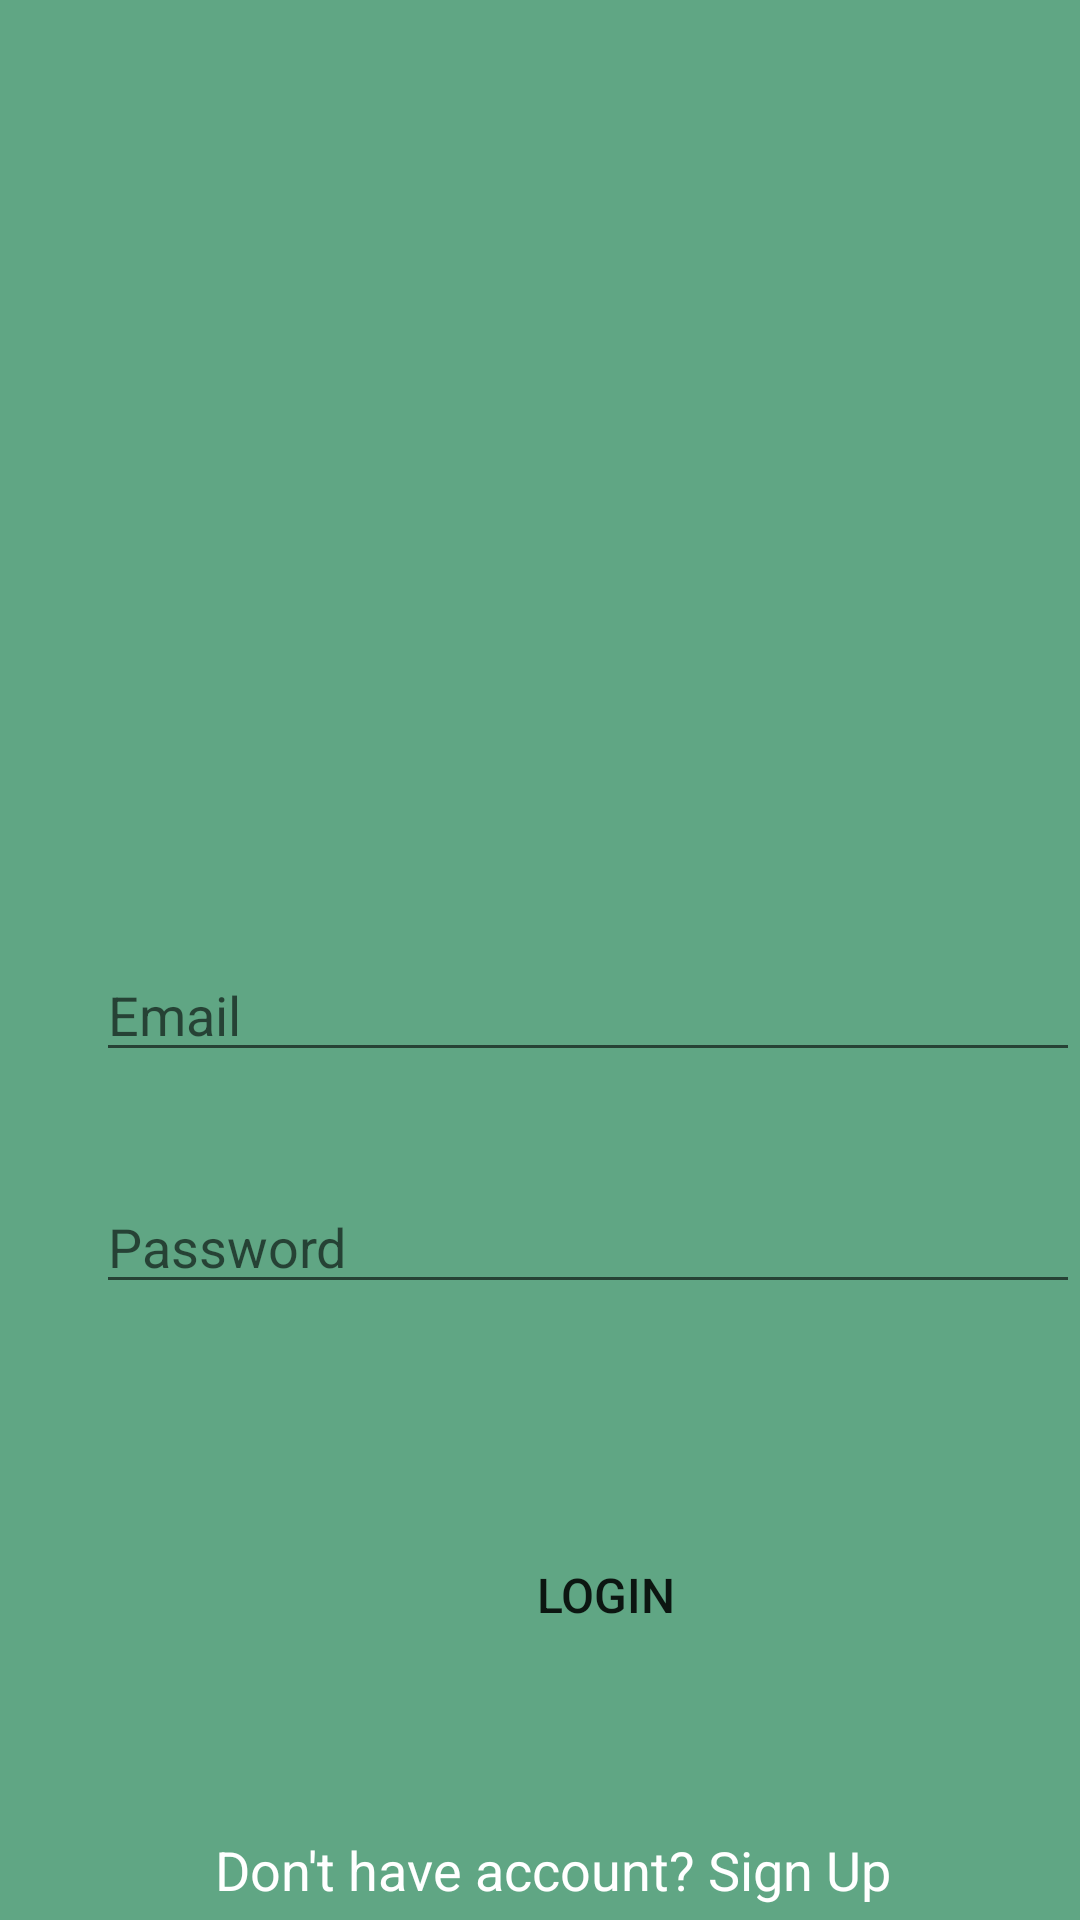

Write the Android layout XML for this screen, with the resource values it uses.
<!-- AndroidManifest.xml: application theme AppTheme -->
<!-- res/layout/login.xml -->
<?xml version="1.0" encoding="utf-8"?>
<android.support.constraint.ConstraintLayout xmlns:android="http://schemas.android.com/apk/res/android"
    xmlns:app="http://schemas.android.com/apk/res-auto"
    xmlns:tools="http://schemas.android.com/tools"
    android:layout_width="match_parent"
    android:layout_height="match_parent"
    android:background="@color/login"
    tools:layout_editor_absoluteY="81dp">


    <TextView
        android:id="@+id/textViewSignup"
        android:layout_width="match_parent"
        android:layout_height="wrap_content"
        android:layout_marginLeft="8dp"
        android:layout_marginStart="8dp"
        android:layout_marginTop="596dp"
        android:padding="15dp"
        android:text="@string/don_t_have_account_sign_up"
        android:textAlignment="center"
        android:textAppearance="@style/Base.TextAppearance.AppCompat.Medium"
        android:textColor="@color/signupandlogin"
        app:layout_constraintStart_toStartOf="parent"
        app:layout_constraintTop_toTopOf="parent" />

    <EditText
        android:id="@+id/loginPWD"
        android:layout_width="match_parent"
        android:layout_height="wrap_content"
        android:layout_marginLeft="32dp"
        android:layout_marginStart="32dp"
        android:layout_marginTop="36dp"
        android:hint="@string/password"
        android:inputType="textPassword"
        app:layout_constraintStart_toStartOf="parent"
        app:layout_constraintTop_toBottomOf="@+id/loginEmail" />


    <EditText
        android:id="@+id/loginEmail"
        android:layout_width="match_parent"
        android:layout_height="wrap_content"
        android:layout_marginLeft="32dp"
        android:layout_marginStart="32dp"
        android:layout_marginTop="40dp"
        android:ems="10"
        android:hint="Email"
        app:layout_constraintStart_toStartOf="parent"
        app:layout_constraintTop_toBottomOf="@+id/imageView2" />


    <ImageView
        android:id="@+id/imageView2"
        android:layout_width="169dp"
        android:layout_height="184dp"
        android:layout_marginLeft="120dp"
        android:layout_marginStart="120dp"
        android:layout_marginTop="92dp"
        android:background="@drawable/vit"
        app:layout_constraintStart_toStartOf="parent"
        app:layout_constraintTop_toTopOf="parent" />

    <Button
        android:id="@+id/loginEnter"
        android:layout_width="156dp"
        android:layout_height="50dp"
        android:layout_marginLeft="124dp"
        android:layout_marginStart="124dp"
        android:layout_marginTop="72dp"
        android:background="@color/common_google_signin_btn_text_light_pressed"
        android:text="Login"
        android:textColor="@color/common_google_signin_btn_text_dark_default"
        android:textSize="@dimen/activity_vertical_margin"
        app:layout_constraintStart_toStartOf="parent"
        app:layout_constraintTop_toBottomOf="@+id/loginPWD" />

    <ProgressBar
        android:id="@+id/prog"
        android:layout_width="103dp"
        android:layout_height="89dp"
        android:layout_marginLeft="152dp"
        android:layout_marginStart="152dp"
        android:layout_marginTop="24dp"
        app:layout_constraintStart_toStartOf="parent"
        app:layout_constraintTop_toBottomOf="@+id/imageView2"
        android:layout_centerHorizontal="true"
        android:layout_centerVertical="true"
        android:visibility="gone"
        />

</android.support.constraint.ConstraintLayout>
<!-- resources referenced by this layout -->
<resources>
  <color name="login">#FF60A684</color>
  <color name="signupandlogin">#ffffff</color>
  <dimen name="activity_vertical_margin">16dp</dimen>
  <string name="don_t_have_account_sign_up">Don\'t have account? Sign Up</string>
  <string name="password">Password</string>
  <style name="AppTheme" parent="Theme.AppCompat.Light.DarkActionBar">
          
          <item name="colorPrimary">@color/colorPrimary</item>
          <item name="colorPrimaryDark">@color/colorPrimaryDark</item>
          <item name="colorAccent">@color/colorAccent</item>
      </style>
  <color name="colorPrimary">#3F51B5</color>
  <color name="colorPrimaryDark">#303F9F</color>
  <color name="colorAccent">#FF4081</color>
</resources>
